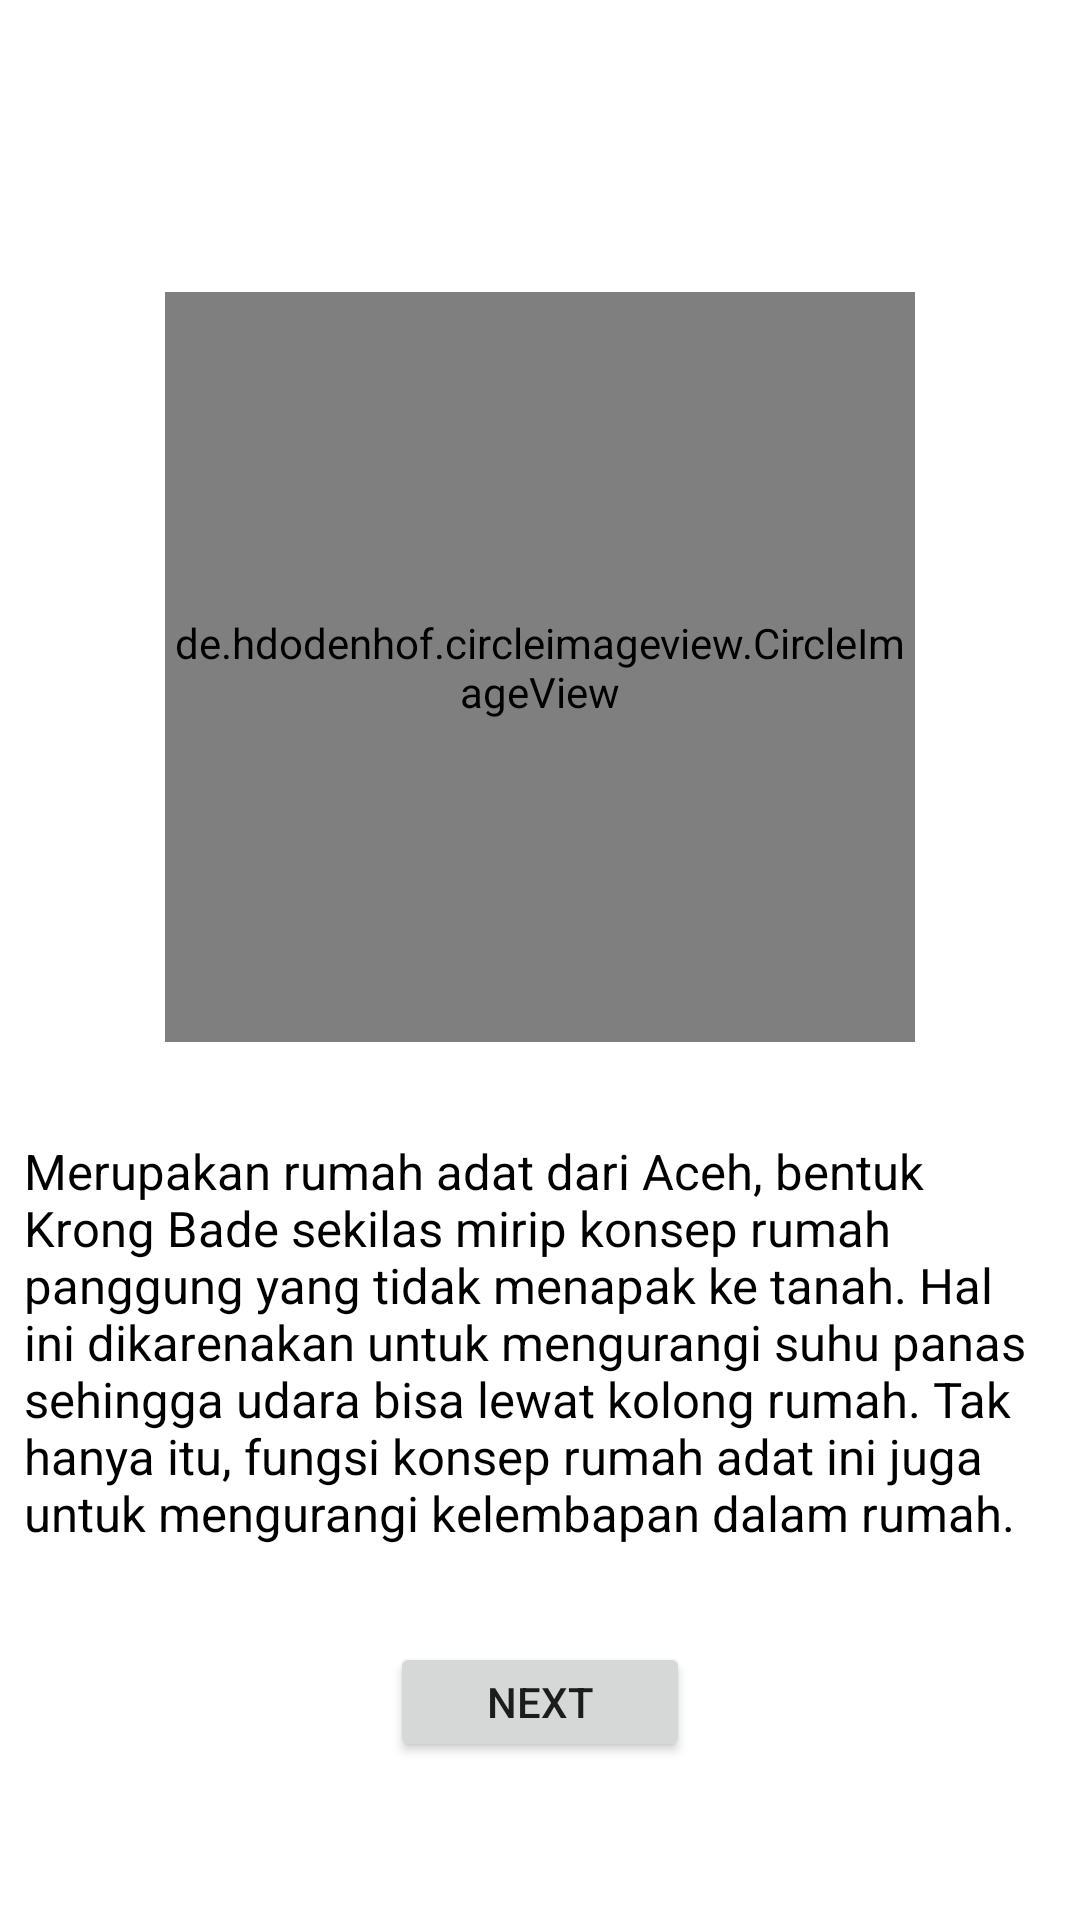

Android layout source for this screen:
<!-- AndroidManifest.xml: application theme Theme.PasRimaA -->
<!-- res/layout/activity_ket_aceh.xml -->
<?xml version="1.0" encoding="utf-8"?>
<androidx.constraintlayout.widget.ConstraintLayout xmlns:android="http://schemas.android.com/apk/res/android"
    xmlns:app="http://schemas.android.com/apk/res-auto"
    xmlns:tools="http://schemas.android.com/tools"
    android:layout_width="match_parent"
    android:layout_height="match_parent"
    android:background="@drawable/bg4"
    tools:context=".KetAceh">

    <TextView
        android:id="@+id/txt_aceh"
        android:layout_width="wrap_content"
        android:layout_height="wrap_content"
        android:layout_marginTop="32dp"
        android:text="Rumah Krong Bade,Aceh"
        android:textColor="@color/white"
        android:textSize="12pt"
        android:textStyle="bold"
        app:layout_constraintEnd_toEndOf="parent"
        app:layout_constraintStart_toStartOf="parent"
        app:layout_constraintTop_toTopOf="parent" />

    <de.hdodenhof.circleimageview.CircleImageView
        android:id="@+id/aceh"
        android:layout_width="250dp"
        android:layout_height="250dp"
        android:layout_marginTop="32dp"
        android:src="@drawable/aceh1"
        app:civ_border_color="@color/white"
        app:civ_border_width="7dp"
        app:layout_constraintEnd_toEndOf="parent"
        app:layout_constraintStart_toStartOf="parent"
        app:layout_constraintTop_toBottomOf="@+id/txt_aceh" />

    <TextView
        android:id="@+id/textView5"
        android:layout_width="wrap_content"
        android:layout_height="wrap_content"
        android:layout_marginTop="24dp"
        android:background="@color/white"
        android:padding="8dp"
        android:shadowColor="@color/white"
        android:text="Merupakan rumah adat dari Aceh, bentuk Krong Bade sekilas mirip konsep rumah panggung yang tidak menapak ke tanah. Hal ini dikarenakan untuk mengurangi suhu panas sehingga udara bisa lewat kolong rumah. Tak hanya itu, fungsi konsep rumah adat ini juga untuk mengurangi kelembapan dalam rumah."
        android:textColor="@color/black"
        android:textSize="8pt"
        app:layout_constraintEnd_toEndOf="parent"
        app:layout_constraintStart_toStartOf="parent"
        app:layout_constraintTop_toBottomOf="@+id/aceh" />

    <Button
        android:id="@+id/btn_aceh"
        android:layout_width="100dp"
        android:layout_height="40dp"
        android:layout_marginTop="24dp"
        android:text="NEXT"
        app:layout_constraintEnd_toEndOf="parent"
        app:layout_constraintStart_toStartOf="parent"
        app:layout_constraintTop_toBottomOf="@+id/textView5" />


</androidx.constraintlayout.widget.ConstraintLayout>
<!-- resources referenced by this layout -->
<resources>
  <style name="Theme.PasRimaA" parent="Theme.MaterialComponents.DayNight.DarkActionBar">
          
          <item name="colorPrimary">@color/purple_500</item>
          <item name="colorPrimaryVariant">@color/purple_700</item>
          <item name="colorOnPrimary">@color/white</item>
          
          <item name="colorSecondary">@color/teal_200</item>
          <item name="colorSecondaryVariant">@color/teal_700</item>
          <item name="colorOnSecondary">@color/black</item>
          
          <item name="android:statusBarColor" tools:targetApi="l">?attr/colorPrimaryVariant</item>
          
      </style>
  <!-- not gathered from this repository: default colours our renderer supplied (Android Studio template values) -->
  <color name="purple_500">#FF6200EE</color>
  <color name="purple_700">#FF3700B3</color>
  <color name="teal_200">#FF03DAC5</color>
  <color name="teal_700">#FF018786</color>
  <color name="black">#FF000000</color>
  <color name="white">#FFFFFFFF</color>
</resources>
